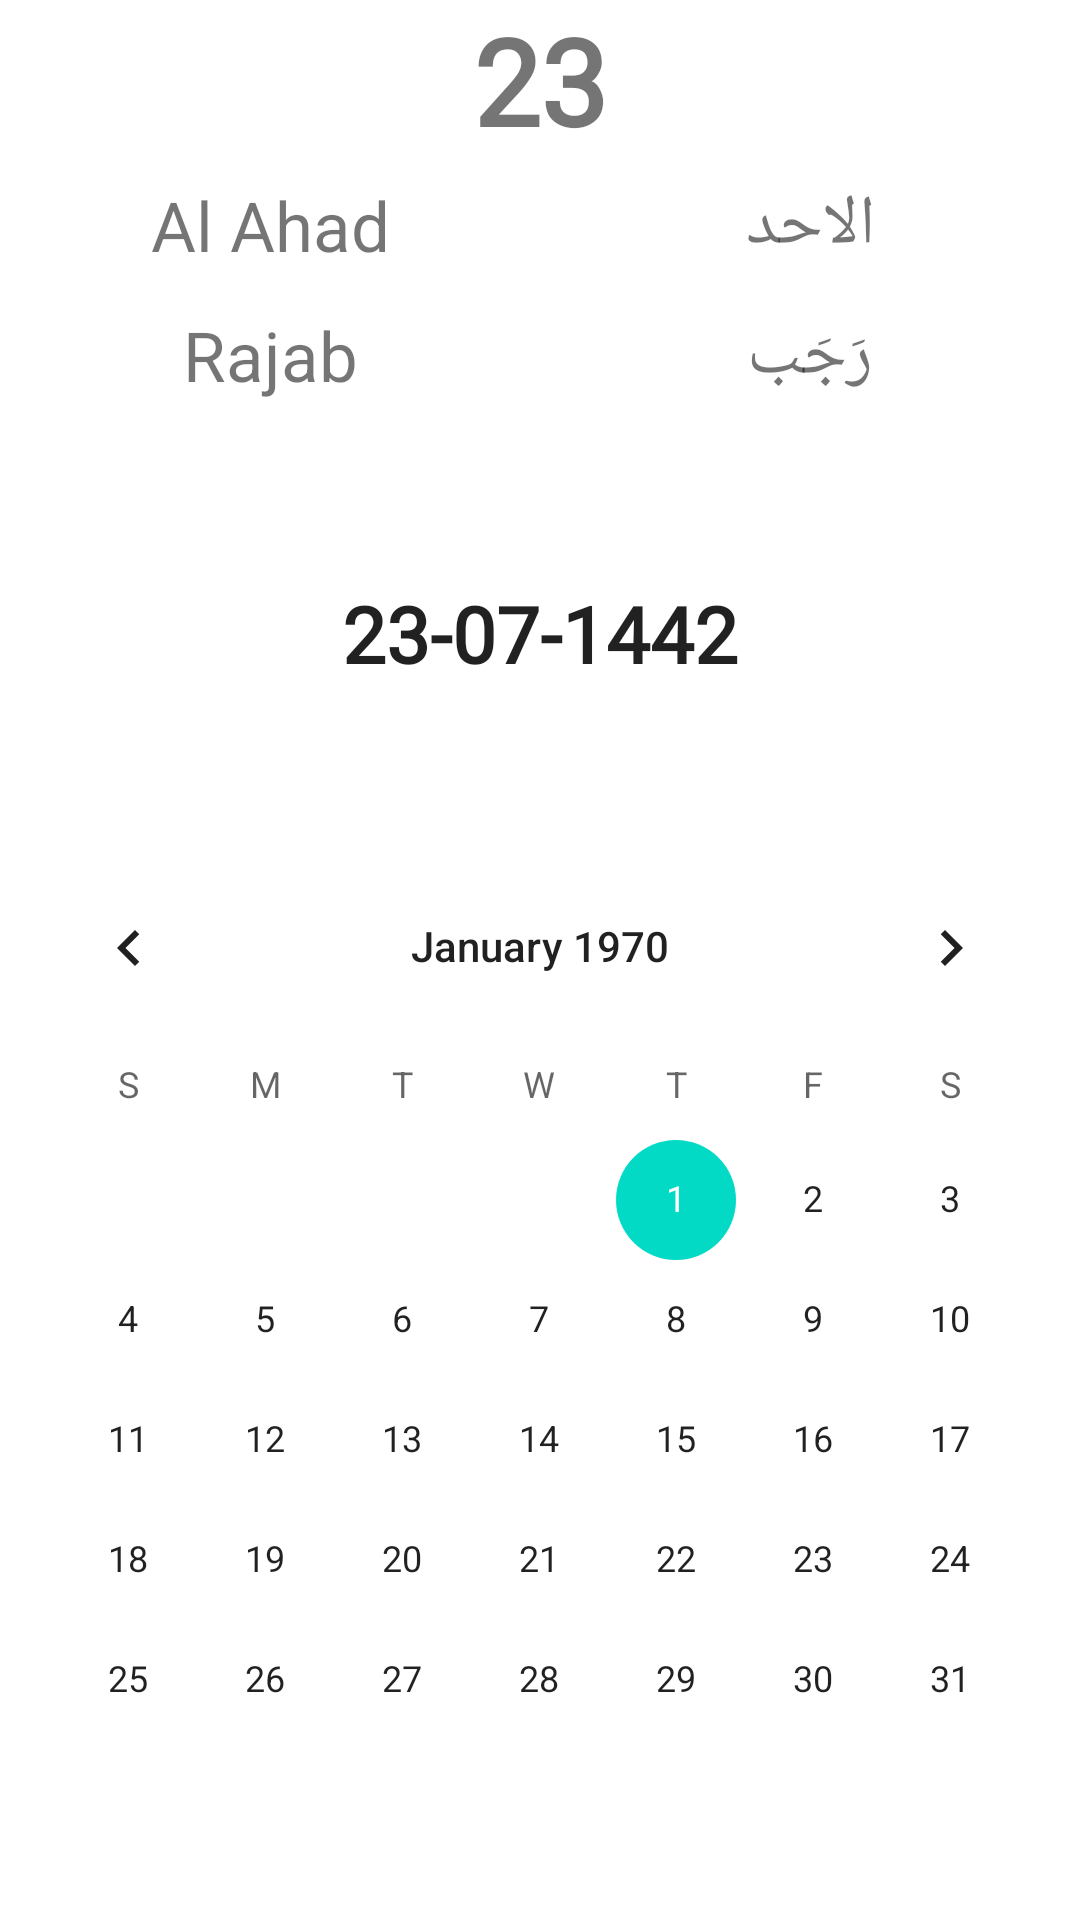

This screen was rendered from an Android layout file. Write that file and the resources it references.
<!-- AndroidManifest.xml: application theme Theme.AlarmForSalat -->
<!-- res/layout/fragment_date.xml -->
<?xml version="1.0" encoding="utf-8"?>
<androidx.constraintlayout.widget.ConstraintLayout xmlns:android="http://schemas.android.com/apk/res/android"
    xmlns:app="http://schemas.android.com/apk/res-auto"
    android:layout_width="match_parent"
    android:layout_height="match_parent"
    android:layout_centerInParent="true"
    android:layout_centerHorizontal="true"
    android:layout_margin="12sp"
    android:orientation="vertical">


    <LinearLayout
        android:id="@+id/linearLayout"
        android:layout_width="match_parent"
        android:layout_height="wrap_content"
        android:orientation="vertical"
        app:layout_constraintEnd_toEndOf="parent"
        app:layout_constraintStart_toStartOf="parent"
        app:layout_constraintTop_toTopOf="parent">

        <TextView
            android:id="@+id/tvHijriDay"
            android:layout_width="match_parent"
            android:layout_height="wrap_content"
            android:fontFamily="@font/aguafina_script"
            android:text="@string/sample_hijri_day"
            android:textAlignment="center"
            android:textSize="40sp"
            android:textStyle="bold" />

        <LinearLayout
            android:layout_width="match_parent"
            android:layout_height="wrap_content"
            android:layout_marginVertical="6sp"
            android:orientation="horizontal">

            <TextView
                android:id="@+id/tvHijriWeekDayEn"
                android:layout_width="0dp"
                android:layout_height="wrap_content"
                android:layout_weight="50"
                android:text="@string/sample_hijri_week_day"
                android:textAlignment="center"
                android:textSize="23sp" />


            <TextView
                android:id="@+id/tvHijriWeekDayAr"
                android:layout_width="0dp"
                android:layout_height="wrap_content"
                android:layout_weight="50"
                android:text="@string/sample_hijri_ar_week_day"
                android:textAlignment="center"
                android:textSize="23sp" />
        </LinearLayout>

        <LinearLayout
            android:layout_width="match_parent"
            android:layout_height="wrap_content"
            android:layout_marginVertical="6sp"
            android:orientation="horizontal">

            <TextView
                android:id="@+id/tvHijriMonthEn"
                android:layout_width="0dp"
                android:layout_height="wrap_content"
                android:layout_weight="50"
                android:text="@string/sample_hijri_month"
                android:textAlignment="center"
                android:textSize="23sp" />

            <TextView
                android:id="@+id/tvHijriMonthAr"
                android:layout_width="0dp"
                android:layout_height="wrap_content"
                android:layout_weight="50"
                android:text="@string/sample_hijri_month_ar"
                android:textAlignment="center"
                android:textSize="23sp" />
        </LinearLayout>


    </LinearLayout>

    <TextView
        android:id="@+id/tvHijriDate"
        style="@style/TextAppearance.AppCompat.Subhead"
        android:layout_width="match_parent"
        android:layout_height="wrap_content"
        android:fontFamily="@font/aguafina_script"
        android:text="@string/sample_hijri_full_date"
        android:textAlignment="center"
        android:textSize="26sp"
        android:textStyle="bold"
        app:layout_constraintBottom_toTopOf="@+id/calendarView"
        app:layout_constraintEnd_toEndOf="parent"
        app:layout_constraintStart_toStartOf="parent"
        app:layout_constraintTop_toBottomOf="@+id/linearLayout" />


    <CalendarView
        android:id="@+id/calendarView"
        android:layout_width="match_parent"
        android:layout_height="wrap_content"
        android:layout_marginBottom="20sp"
        android:fontFamily="@font/aguafina_script"
        app:layout_constraintBottom_toBottomOf="parent"
        app:layout_constraintEnd_toEndOf="parent"
        app:layout_constraintStart_toStartOf="parent" />


    
    
    
    

    
    


</androidx.constraintlayout.widget.ConstraintLayout>
<!-- resources referenced by this layout -->
<resources>
  <string name="sample_hijri_ar_week_day">الاحد</string>
  <string name="sample_hijri_day">23</string>
  <string name="sample_hijri_full_date">23-07-1442</string>
  <string name="sample_hijri_month">Rajab</string>
  <string name="sample_hijri_month_ar">رَجَب</string>
  <string name="sample_hijri_week_day">Al Ahad</string>
  <string name="sample_hijri_year">1442</string>
  <style name="Theme.AlarmForSalat" parent="Theme.MaterialComponents.DayNight.NoActionBar">
          
          <item name="colorPrimary">@color/purple_500</item>
          <item name="colorPrimaryVariant">@color/purple_700</item>
          <item name="colorOnPrimary">@color/white</item>
          
          <item name="colorSecondary">@color/teal_200</item>
          <item name="colorSecondaryVariant">@color/teal_700</item>
          <item name="colorOnSecondary">@color/black</item>
          
          <item name="android:statusBarColor" tools:targetApi="l">?android:colorBackground</item>
          
          <item name="android:navigationBarColor">?android:colorBackground</item>
          
          <item name="android:windowLightStatusBar">true</item>
      </style>
  <color name="purple_500">#FF6200EE</color>
  <color name="purple_700">#FF3700B3</color>
  <color name="white">#FFFFFFFF</color>
  <color name="teal_200">#FF03DAC5</color>
  <color name="teal_700">#FF018786</color>
  <color name="black">#FF000000</color>
</resources>
